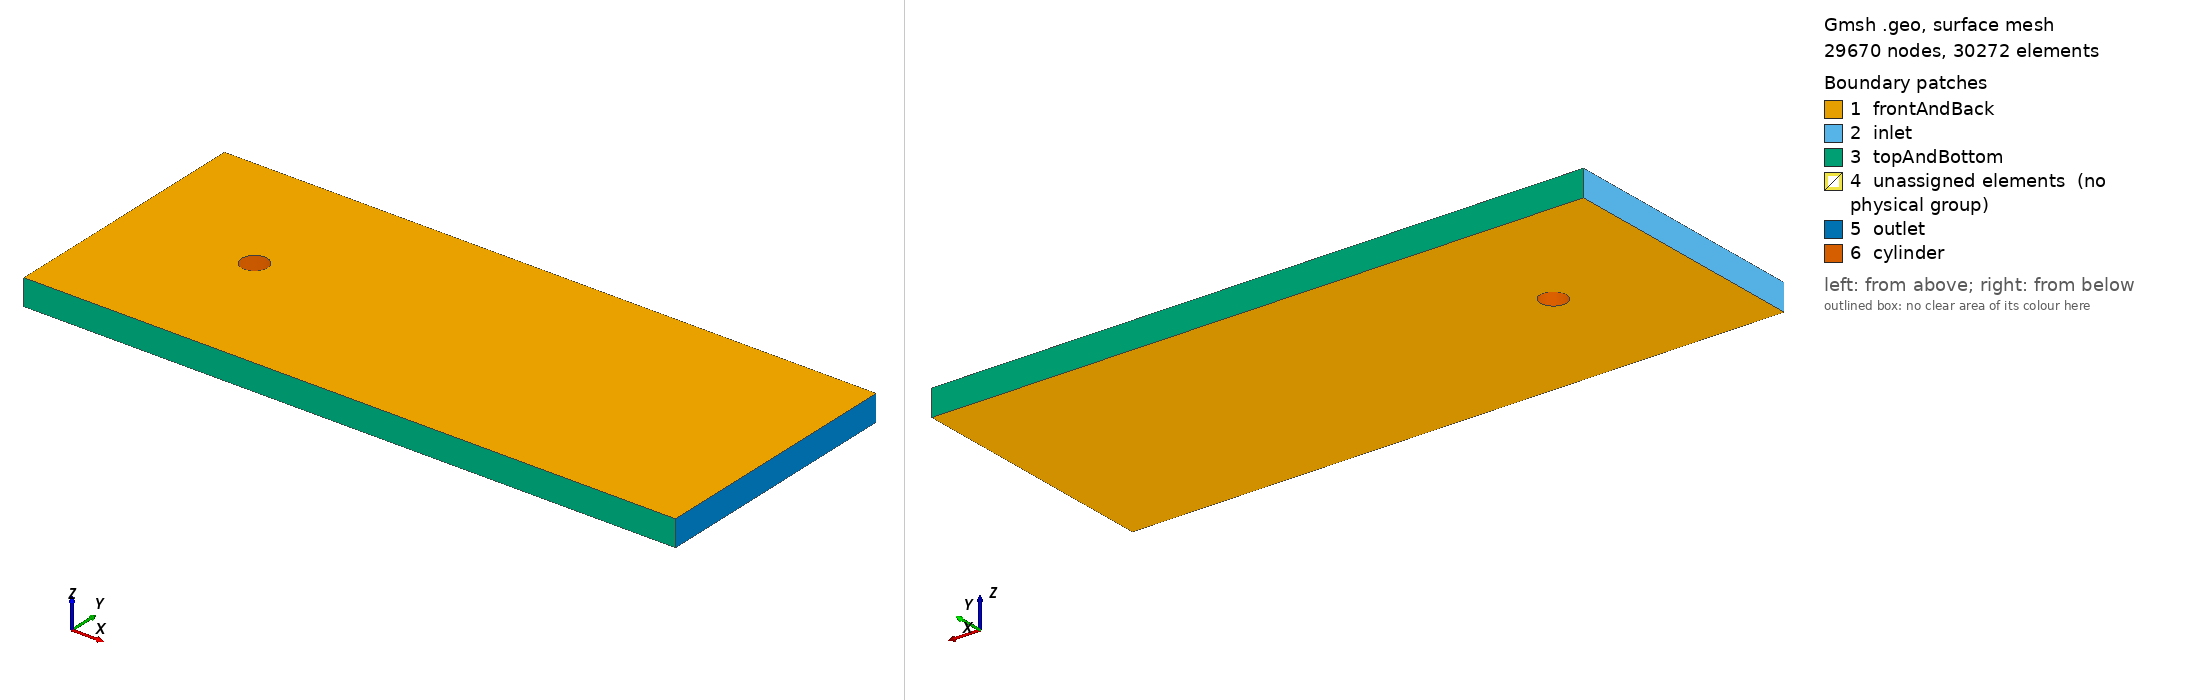

Gmsh geometry script, surface-meshed: 29670 nodes, 30272 surface elements. Boundary patches (legend numbers): 1 frontAndBack, 2 inlet, 3 topAndBottom, 4 unassigned elements (no physical group), 5 outlet, 6 cylinder. Left view from above one corner, right view from below the opposite corner. Legend entries are the model's physical surfaces; 'unassigned elements' are surfaces in no physical group. The drawing asked Gmsh for element sizes between 1% and 20% of the model's largest extent; the script's own settings can give other sizes.

=== cylinder.geo (drawn) ===
// Params
Cxy = 5; Lx = 5*Cxy;
R = 0.5; Rxy = R/Sqrt(2);
Router = 6*R; Routerxy = Router/Sqrt(2);
//
Ninner = 45; Rinner = 0.96;
Nytopbottom = 20; Rytopbottom = 0.94;
Nymidleft = 20; Nymidright = 40;
Nxleft = 25; Nxmid = 25; Rxmid = 0.97; Nxright = 100; Rxright = 0.99;

// Boundary points
Point(1) = {0, 0, 0, 1.0};
Point(2) = {Lx, 0, 0, 1.0};
Point(3) = {Lx, 2*Cxy, 0, 1.0};
Point(4) = {0, 2*Cxy, 0, 1.0};
// Cylinder points
Point(7) = {Cxy, Cxy, 0, 1.0};
Point(8) = {Cxy-Rxy, Cxy+Rxy, 0, 1.0};
Point(9) = {Cxy+Rxy, Cxy+Rxy, 0, 1.0};
Point(10) = {Cxy+Rxy, Cxy-Rxy, 0, 1.0};
Point(11) = {Cxy-Rxy, Cxy-Rxy, 0, 1.0};
// Outer Cylinder points
Point(12) = {Cxy-Routerxy, Cxy+Routerxy, 0, 1.0};
Point(13) = {Cxy+Routerxy, Cxy+Routerxy, 0, 1.0};
Point(14) = {Cxy+Routerxy, Cxy-Routerxy, 0, 1.0};
Point(15) = {Cxy-Routerxy, Cxy-Routerxy, 0, 1.0};
// Inner cylinder lines
Line(1) = {12, 8}; Transfinite Curve {1} = Ninner Using Progression Rinner;
Line(2) = {13, 9}; Transfinite Curve {2} = Ninner Using Progression Rinner;
Line(3) = {14, 10}; Transfinite Curve {3} = Ninner Using Progression Rinner;
Line(4) = {15, 11}; Transfinite Curve {4} = Ninner Using Progression Rinner;
// Auxiliary points
Point(16) = {Cxy-Routerxy, 0, 0, 1.0};
Point(17) = {Cxy+Routerxy, 0, 0, 1.0};
Point(18) = {Lx, Cxy-Routerxy, 0, 1.0};
Point(19) = {Lx, Cxy+Routerxy, 0, 1.0};
Point(20) = {Cxy+Routerxy, 2*Cxy, 0, 1.0};
Point(21) = {Cxy-Routerxy, 2*Cxy, 0, 1.0};
Point(22) = {0, Cxy+Routerxy, 0, 1.0};
Point(23) = {0, Cxy-Routerxy, 0, 1.0};
// Cylinder curves
Circle(5) = {10, 7, 11}; Transfinite Curve {5} = Nxmid Using Progression 1/Rxmid;
Circle(6) = {11, 7, 8}; Transfinite Curve {6} = Nymidleft;
Circle(7) = {8, 7, 9}; Transfinite Curve {7} = Nxmid Using Progression Rxmid;
Circle(8) = {9, 7, 10}; Transfinite Curve {8} = Nymidright;
// Outer Cylinder curves
Circle(9) = {14, 7, 15}; Transfinite Curve {9} = Nxmid Using Progression 1/Rxmid;
Circle(10) = {15, 7, 12}; Transfinite Curve {10} = Nymidleft;
Circle(11) = {12, 7, 13}; Transfinite Curve {11} = Nxmid Using Progression Rxmid;
Circle(12) = {13, 7, 14}; Transfinite Curve {12} = Nymidright;
// Boundary lines
Line(13) = {1, 16}; Transfinite Curve {13} = Nxleft;
Line(14) = {16, 17}; Transfinite Curve {14} = Nxmid Using Progression Rxmid;
Line(15) = {17, 2}; Transfinite Curve {15} = Nxright Using Progression 1/Rxright;
Line(16) = {2, 18}; Transfinite Curve {16} = Nytopbottom Using Progression Rytopbottom;
Line(17) = {18, 19}; Transfinite Curve {17} = Nymidright;
Line(18) = {19, 3}; Transfinite Curve {18} = Nytopbottom Using Progression 1/Rytopbottom;
Line(19) = {3, 20}; Transfinite Curve {19} = Nxright Using Progression Rxright;
Line(20) = {20, 21}; Transfinite Curve {20} = Nxmid Using Progression 1/Rxmid;
Line(21) = {21, 4}; Transfinite Curve {21} = Nxleft;
Line(22) = {4, 22}; Transfinite Curve {22} = Nytopbottom Using Progression Rytopbottom;
Line(23) = {22, 23}; Transfinite Curve {23} = Nymidleft;
Line(24) = {23, 1}; Transfinite Curve {24} = Nytopbottom Using Progression 1/Rytopbottom;
// Auxiliary lines
Line(25) = {16, 15}; Transfinite Curve {25} = Nytopbottom Using Progression Rytopbottom;
Line(26) = {17, 14}; Transfinite Curve {26} = Nytopbottom Using Progression Rytopbottom;
Line(27) = {18, 14}; Transfinite Curve {27} = Nxright Using Progression Rxright;
Line(28) = {19, 13}; Transfinite Curve {28} = Nxright Using Progression Rxright;
Line(29) = {20, 13}; Transfinite Curve {29} = Nytopbottom Using Progression Rytopbottom;
Line(30) = {21, 12}; Transfinite Curve {30} = Nytopbottom Using Progression Rytopbottom;
Line(31) = {22, 12}; Transfinite Curve {31} = Nxleft;
Line(32) = {23, 15}; Transfinite Curve {32} = Nxleft;

//+
Curve Loop(1)  = {24, 13, 25, -32}; Plane Surface(1)  = {1};  Transfinite Surface {1};  Recombine Surface {1};
Curve Loop(2)  = {-25, 14, 26, 9};  Plane Surface(2)  = {2};  Transfinite Surface {2};  Recombine Surface {2};
Curve Loop(3)  = {-26, 15, 16, 27}; Plane Surface(3)  = {3};  Transfinite Surface {3};  Recombine Surface {3};
Curve Loop(4)  = {23, 32, 10, -31}; Plane Surface(4)  = {4};  Transfinite Surface {4};  Recombine Surface {4};
Curve Loop(5)  = {-10, 4, 6, -1};    Plane Surface(5)  = {5};  Transfinite Surface {5};  Recombine Surface {5};
Curve Loop(6)  = {-4, -9, 3, 5};     Plane Surface(6)  = {6};  Transfinite Surface {6};  Recombine Surface {6};
Curve Loop(7)  = {-3, -12, 2, 8};    Plane Surface(7)  = {7};  Transfinite Surface {7};  Recombine Surface {7};
Curve Loop(8)  = {12, -27, 17, 28}; Plane Surface(8)  = {8};  Transfinite Surface {8};  Recombine Surface {8};
Curve Loop(9)  = {7, -2, -11, 1};    Plane Surface(9)  = {9};  Transfinite Surface {9};  Recombine Surface {9};
Curve Loop(10) = {31, -30, 21, 22}; Plane Surface(10) = {10}; Transfinite Surface {10}; Recombine Surface {10};
Curve Loop(11) = {30, 11, -29, 20}; Plane Surface(11) = {11}; Transfinite Surface {11}; Recombine Surface {11};
Curve Loop(12) = {29, -28, 18, 19}; Plane Surface(12) = {12}; Transfinite Surface {12}; Recombine Surface {12};
//+
Extrude {0, 0, 1} {
  Surface{1}; Surface{2}; Surface{3}; Surface{4}; Surface{5}; Surface{6}; Surface{7}; Surface{8}; Surface{9}; Surface{10}; Surface{11}; Surface{12};
  Layers{1};
  Recombine;
}//+
Physical Surface("inlet", 297) = {251, 107, 41};
//+
Physical Surface("outlet", 298) = {291, 203, 93};
//+
Physical Surface("topAndBottom", 299) = {247, 273, 295, 89, 67, 45};
//+
Physical Surface("cylinder", 300) = {137, 163, 185, 217};
//+
Physical Surface("frontAndBack", 301) = {252, 10, 4, 120, 1, 54, 2, 76, 142, 5, 9, 230, 7, 186, 6, 164, 11, 274, 12, 296, 8, 208, 3, 98};
//+
Physical Volume("volume", 302) = {12, 11, 10, 4, 5, 9, 7, 6, 8, 3, 2, 1};
